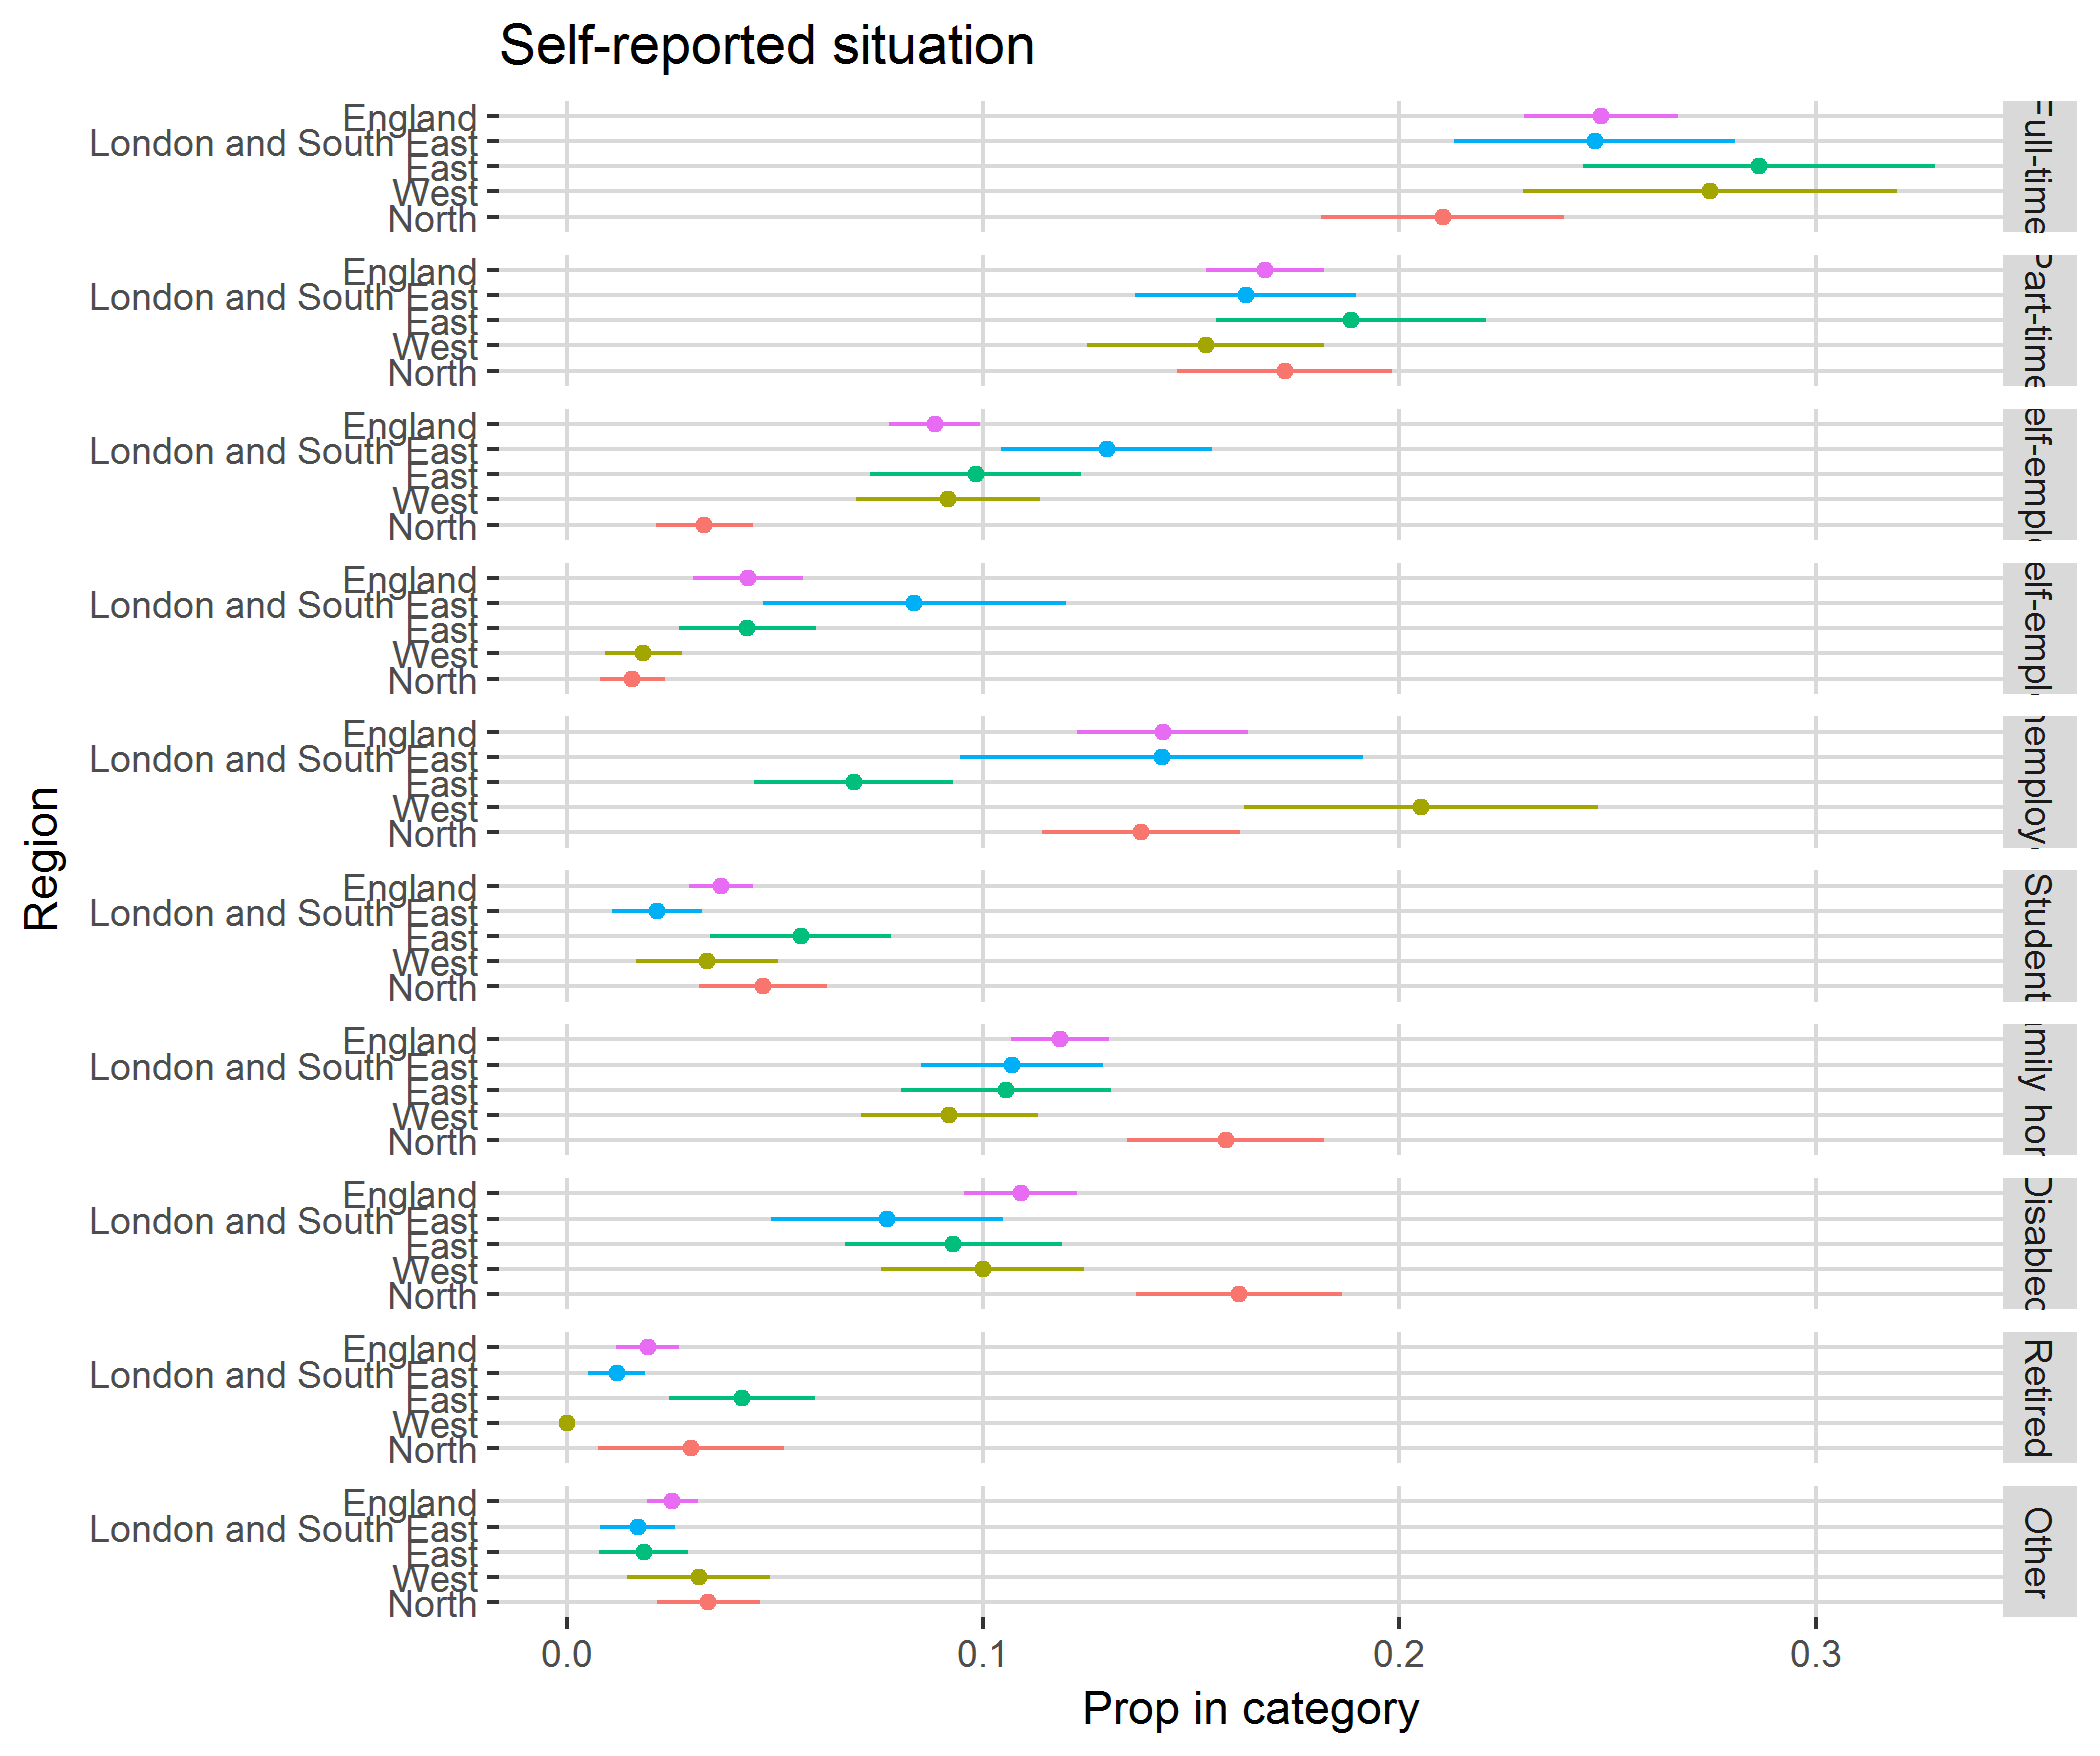

Source data for this figure (header and first rows):
, region, category, svy_fun, SE
1, North, Full-time, 0.2104, 0.02923
2, North, Part-time, 0.1724, 0.02582
3, North, FT self-employed, 0.03301, 0.01169
4, North, PT self-employed, 0.01566, 0.00787
5, North, Unemployed, 0.1379, 0.02382
6, North, Student, 0.04711, 0.01542
7, North, Family home, 0.1582, 0.0237
8, North, Disabled, 0.1616, 0.02474
9, North, Retired, 0.02978, 0.0223
10, North, Other, 0.03397, 0.01229
11, West, Full-time, 0.2746, 0.04488
12, West, Part-time, 0.1534, 0.02852
13, West, FT self-employed, 0.09149, 0.02215
14, West, PT self-employed, 0.01834, 0.009212
15, West, Unemployed, 0.2053, 0.04257
16, West, Student, 0.03353, 0.01707
17, West, Family home, 0.09184, 0.02129
18, West, Disabled, 0.09986, 0.02443
19, West, Retired, 0, 0
20, West, Other, 0.03163, 0.01712
21, East, Full-time, 0.2864, 0.04222
22, East, Part-time, 0.1884, 0.03246
23, East, FT self-employed, 0.09816, 0.02528
24, East, PT self-employed, 0.04329, 0.01645
25, East, Unemployed, 0.06891, 0.0239
26, East, Student, 0.05611, 0.02173
27, East, Family home, 0.1055, 0.02529
28, East, Disabled, 0.09285, 0.02604
29, East, Retired, 0.042, 0.01753
30, East, Other, 0.0184, 0.01065
31, London and South East, Full-time, 0.2469, 0.03374
32, London and South East, Part-time, 0.163, 0.02658
33, London and South East, FT self-employed, 0.1296, 0.02535
34, London and South East, PT self-employed, 0.08338, 0.03639
35, London and South East, Unemployed, 0.1428, 0.04845
36, London and South East, Student, 0.0216, 0.01092
37, London and South East, Family home, 0.1069, 0.02176
38, London and South East, Disabled, 0.0768, 0.02783
39, London and South East, Retired, 0.01193, 0.006897
40, London and South East, Other, 0.01695, 0.008925
41, England, Full-time, 0.2484, 0.01848
42, England, Part-time, 0.1677, 0.0142
43, England, FT self-employed, 0.08831, 0.01103
44, England, PT self-employed, 0.04341, 0.01326
45, England, Unemployed, 0.1431, 0.02044
46, England, Student, 0.03703, 0.007712
47, England, Family home, 0.1185, 0.01185
48, England, Disabled, 0.109, 0.01358
49, England, Retired, 0.01934, 0.007524
50, England, Other, 0.02528, 0.006193
